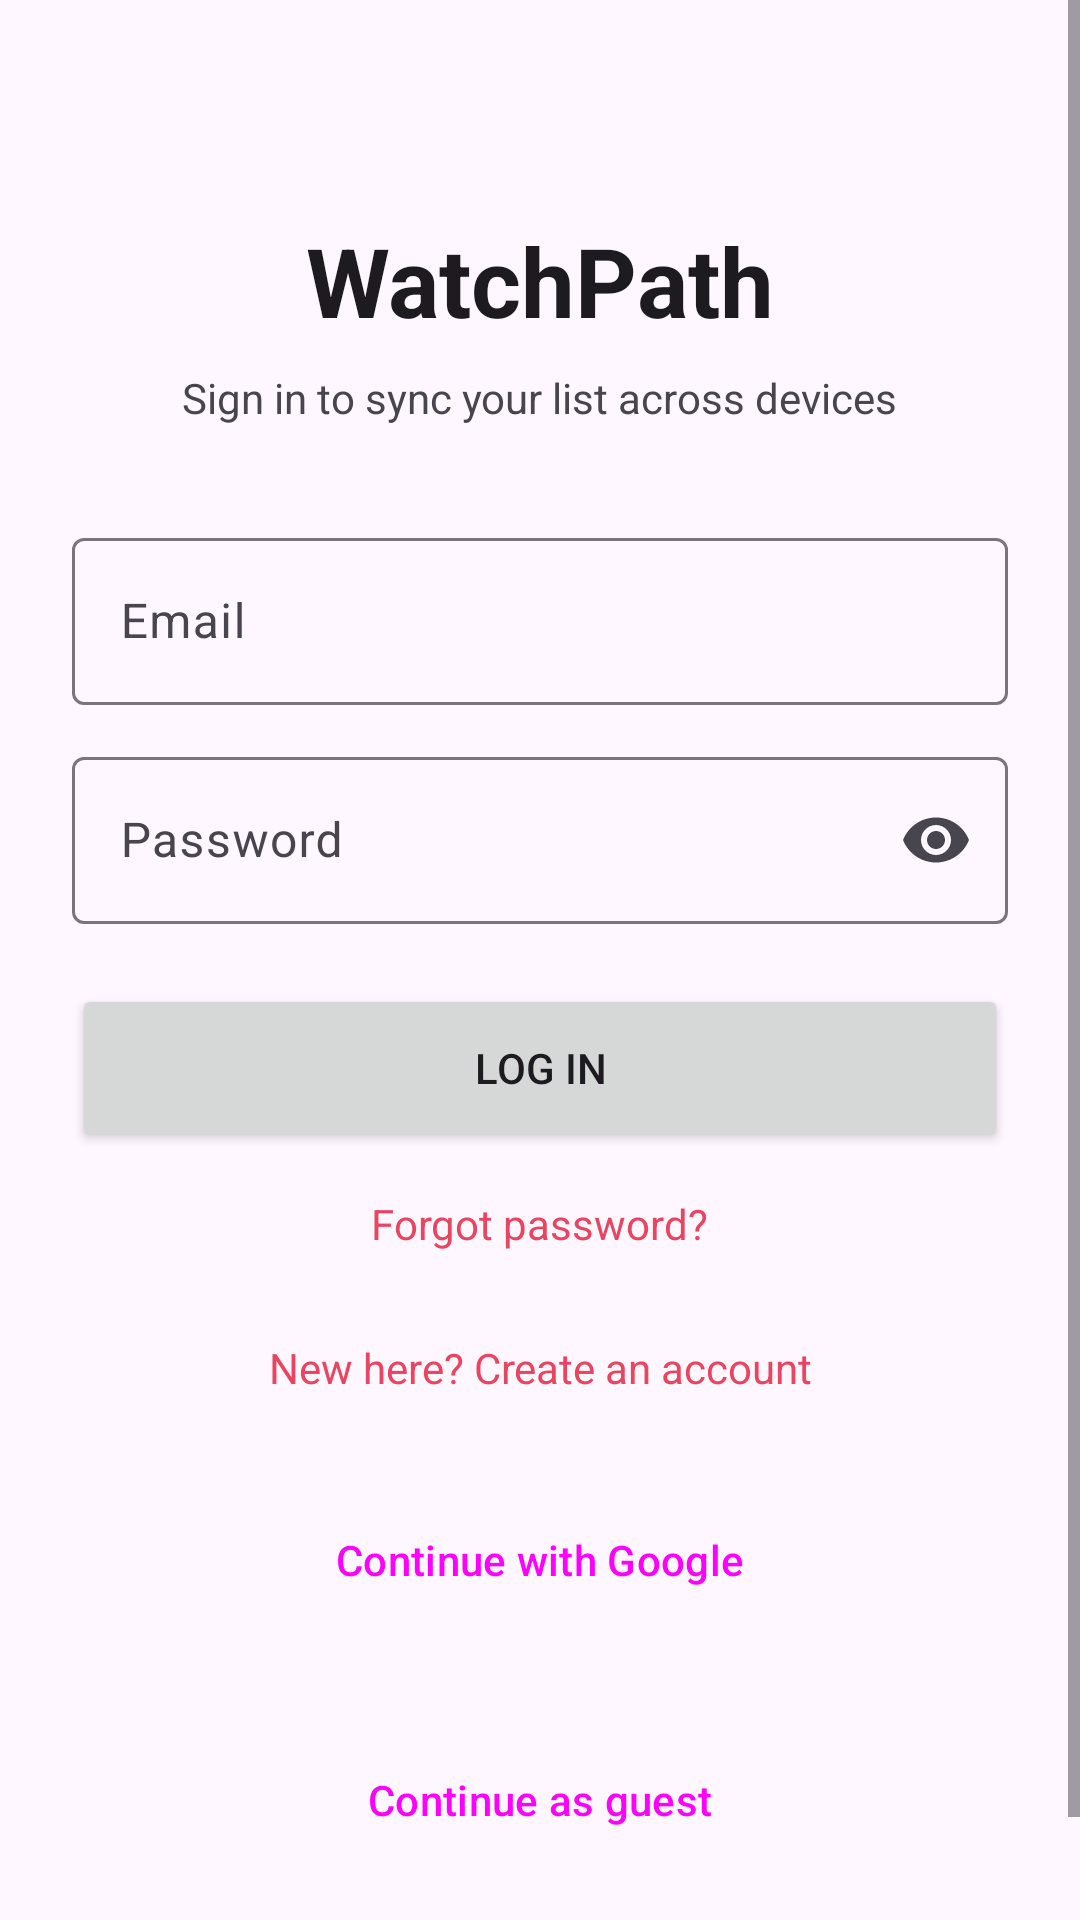

Here is an Android app screen rendered from its layout file. Give the layout XML and the strings, colors and styles it references.
<!-- AndroidManifest.xml: application theme Theme.WatchPath -->
<!-- res/layout/activity_login.xml -->
<?xml version="1.0" encoding="utf-8"?>
<ScrollView xmlns:android="http://schemas.android.com/apk/res/android"
    android:layout_width="match_parent"
    android:layout_height="match_parent"
    android:fillViewport="true">

    <LinearLayout
        android:layout_width="match_parent"
        android:layout_height="wrap_content"
        android:gravity="center_horizontal"
        android:orientation="vertical"
        android:padding="24dp">

        <TextView
            android:layout_width="wrap_content"
            android:layout_height="wrap_content"
            android:layout_marginTop="48dp"
            android:text="@string/app_name"
            android:textColor="?attr/colorOnSurface"
            android:textSize="32sp"
            android:textStyle="bold" />

        <TextView
            android:id="@+id/textSubtitle"
            android:layout_width="wrap_content"
            android:layout_height="wrap_content"
            android:layout_marginTop="8dp"
            android:text="@string/login_subtitle"
            android:textColor="?attr/colorOnSurfaceVariant" />

        <com.google.android.material.textfield.TextInputLayout
            android:id="@+id/layoutEmail"
            style="@style/Widget.Material3.TextInputLayout.OutlinedBox"
            android:layout_width="match_parent"
            android:layout_height="wrap_content"
            android:layout_marginTop="32dp"
            android:hint="@string/hint_email">

            <com.google.android.material.textfield.TextInputEditText
                android:id="@+id/editEmail"
                android:layout_width="match_parent"
                android:layout_height="wrap_content"
                android:inputType="textEmailAddress" />
        </com.google.android.material.textfield.TextInputLayout>

        <com.google.android.material.textfield.TextInputLayout
            android:id="@+id/layoutPassword"
            style="@style/Widget.Material3.TextInputLayout.OutlinedBox"
            android:layout_width="match_parent"
            android:layout_height="wrap_content"
            android:layout_marginTop="12dp"
            android:hint="@string/hint_password"
            app:endIconMode="password_toggle"
            xmlns:app="http://schemas.android.com/apk/res-auto">

            <com.google.android.material.textfield.TextInputEditText
                android:id="@+id/editPassword"
                android:layout_width="match_parent"
                android:layout_height="wrap_content"
                android:inputType="textPassword" />
        </com.google.android.material.textfield.TextInputLayout>

        <com.google.android.material.textfield.TextInputLayout
            android:id="@+id/layoutConfirm"
            style="@style/Widget.Material3.TextInputLayout.OutlinedBox"
            android:layout_width="match_parent"
            android:layout_height="wrap_content"
            android:layout_marginTop="12dp"
            android:hint="@string/hint_confirm_password"
            android:visibility="gone">

            <com.google.android.material.textfield.TextInputEditText
                android:id="@+id/editConfirm"
                android:layout_width="match_parent"
                android:layout_height="wrap_content"
                android:inputType="textPassword" />
        </com.google.android.material.textfield.TextInputLayout>

        <TextView
            android:id="@+id/textStatus"
            android:layout_width="match_parent"
            android:layout_height="wrap_content"
            android:layout_marginTop="12dp"
            android:textColor="?attr/colorSecondary"
            android:visibility="gone" />

        <Button
            android:id="@+id/buttonPrimary"
            android:layout_width="match_parent"
            android:layout_height="56dp"
            android:layout_marginTop="20dp"
            android:text="@string/action_log_in" />

        <ProgressBar
            android:id="@+id/progress"
            android:layout_width="wrap_content"
            android:layout_height="wrap_content"
            android:layout_marginTop="12dp"
            android:visibility="gone" />

        <TextView
            android:id="@+id/textForgot"
            android:layout_width="wrap_content"
            android:layout_height="wrap_content"
            android:minWidth="48dp"
            android:minHeight="48dp"
            android:gravity="center"
            android:padding="12dp"
            android:text="@string/action_forgot"
            android:textColor="?attr/colorSecondary" />

        <TextView
            android:id="@+id/textToggle"
            android:layout_width="wrap_content"
            android:layout_height="wrap_content"
            android:minWidth="48dp"
            android:minHeight="48dp"
            android:gravity="center"
            android:padding="12dp"
            android:text="@string/toggle_to_signup"
            android:textColor="?attr/colorSecondary" />

        <Button
            android:id="@+id/buttonGoogle"
            style="@style/Widget.Material3.Button.OutlinedButton"
            android:layout_width="match_parent"
            android:layout_height="56dp"
            android:layout_marginTop="12dp"
            android:text="@string/action_google" />

        <Button
            android:id="@+id/buttonGuest"
            style="@style/Widget.Material3.Button.OutlinedButton"
            android:layout_width="match_parent"
            android:layout_height="56dp"
            android:layout_marginTop="24dp"
            android:text="@string/action_guest" />

        <TextView
            android:layout_width="wrap_content"
            android:layout_height="wrap_content"
            android:layout_marginTop="8dp"
            android:text="@string/guest_note"
            android:textColor="?attr/colorOnSurfaceVariant"
            android:textSize="12sp" />
    </LinearLayout>
</ScrollView>
<!-- resources referenced by this layout -->
<resources>
  <string name="action_forgot">Forgot password?</string>
  <string name="action_google">Continue with Google</string>
  <string name="action_guest">Continue as guest</string>
  <string name="action_log_in">Log in</string>
  <string name="app_name">WatchPath</string>
  <string name="guest_note">Guest mode keeps your list on this device only.</string>
  <string name="hint_confirm_password">Confirm password</string>
  <string name="hint_email">Email</string>
  <string name="hint_password">Password</string>
  <string name="login_subtitle">Sign in to sync your list across devices</string>
  <string name="toggle_to_signup">New here? Create an account</string>
  <style name="Theme.WatchPath" parent="Base.Theme.WatchPath" />
  <style name="Base.Theme.WatchPath" parent="Theme.Material3.DayNight.NoActionBar">
          
          <item name="colorPrimary">@color/brand_primary</item>
          <item name="colorOnPrimary">@color/white</item>
          <item name="colorPrimaryContainer">@color/brand_primary_dark</item>
          <item name="colorOnPrimaryContainer">@color/white</item>
          <item name="colorSecondary">@color/brand_accent</item>
          <item name="colorOnSecondary">@color/white</item>
          <item name="android:statusBarColor">@color/brand_primary_dark</item>
      </style>
  <color name="brand_primary">#1A1A2E</color>
  <color name="white">#FFFFFFFF</color>
  <color name="brand_primary_dark">#0F0F1A</color>
  <color name="brand_accent">#E94560</color>
</resources>
